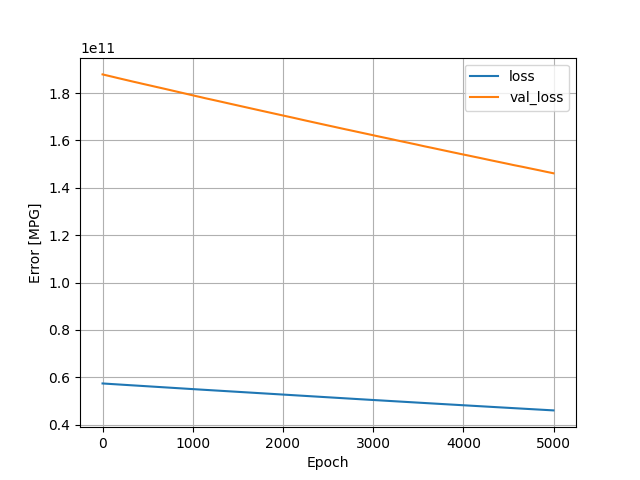

Source data for this figure (header and first rows):
, loss, val_loss, epoch
0, 57388511232, 187879833600, 0
1, 57385897984, 187870429184, 1
2, 57383497728, 187861368832, 2
3, 57381048320, 187852029952, 3
4, 57378590720, 187842150400, 4
5, 57376141312, 187832254464, 5
6, 57373708288, 187822292992, 6
7, 57371222016, 187811741696, 7
8, 57368629248, 187800698880, 8
9, 57365995520, 187790573568, 9
10, 57363537920, 187780825088, 10
11, 57361219584, 187770961920, 11
12, 57358614528, 187759280128, 12
13, 57355853824, 187747975168, 13
14, 57353220096, 187738308608, 14
15, 57350795264, 187728953344, 15
16, 57348165632, 187717844992, 16
17, 57345400832, 187705769984, 17
18, 57342464000, 187694841856, 18
19, 57339965440, 187685355520, 19
20, 57337454592, 187675492352, 20
21, 57335017472, 187666694144, 21
22, 57332719616, 187657846784, 22
23, 57330315264, 187647262720, 23
24, 57327783936, 187638464512, 24
25, 57325559808, 187630092288, 25
26, 57323327488, 187622408192, 26
27, 57321189376, 187614511104, 27
28, 57318985728, 187606843392, 28
29, 57316843520, 187599142912, 29
30, 57314598912, 187591311360, 30
31, 57312227328, 187583447040, 31
32, 57309863936, 187574403072, 32
33, 57307443200, 187566080000, 33
34, 57304952832, 187556823040, 34
35, 57302482944, 187547680768, 35
36, 57300066304, 187538702336, 36
37, 57297612800, 187527528448, 37
38, 57294938112, 187518681088, 38
39, 57292480512, 187509817344, 39
40, 57290203136, 187500986368, 40
41, 57287790592, 187492745216, 41
42, 57285537792, 187484438528, 42
43, 57283346432, 187476082688, 43
44, 57281093632, 187468021760, 44
45, 57278898176, 187459747840, 45
46, 57276612608, 187449737216, 46
47, 57274114048, 187441201152, 47
48, 57271676928, 187432304640, 48
49, 57269207040, 187421736960, 49
50, 57266614272, 187413086208, 50
51, 57264254976, 187404697600, 51
52, 57261723648, 187394048000, 52
53, 57258950656, 187382579200, 53
54, 57256337408, 187370405888, 54
55, 57253527552, 187360804864, 55
56, 57251045376, 187350253568, 56
57, 57248358400, 187339538432, 57
58, 57245863936, 187330199552, 58
59, 57243324416, 187320156160, 59
... 4,940 more rows
